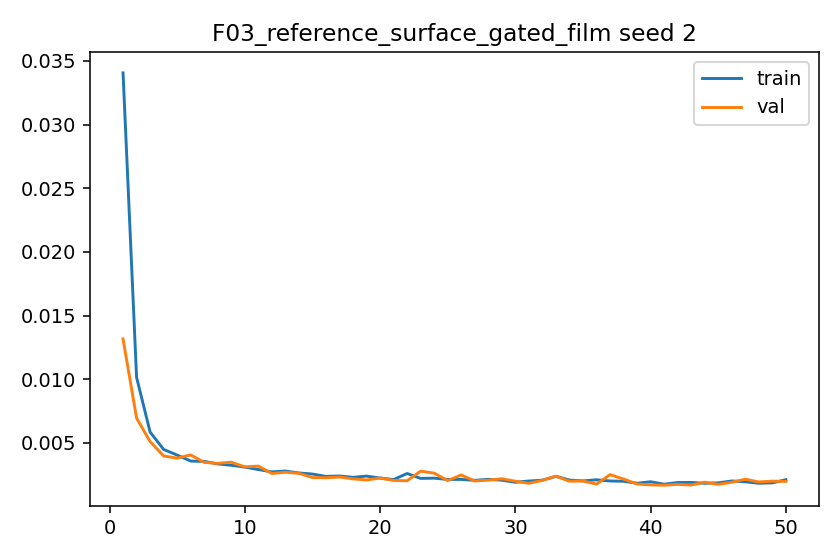

Values plotted in this chart, from the file beside it:
epoch, train_l1, val_l1, grad_norm_mean, grad_norm_max
1, 0.03406, 0.01316, 0.4944, 1.41
2, 0.01014, 0.006943, 0.4294, 1.067
3, 0.005846, 0.005099, 0.5909, 1.01
4, 0.004479, 0.003966, 0.5386, 0.9382
5, 0.004035, 0.003798, 0.8262, 1.051
6, 0.003566, 0.00405, 0.654, 1.053
7, 0.003539, 0.003462, 0.9131, 1.055
8, 0.003342, 0.003387, 0.897, 1.034
9, 0.003233, 0.003477, 0.8061, 1.099
10, 0.003092, 0.003104, 0.9057, 1.086
11, 0.0029, 0.003169, 0.9063, 1.036
12, 0.002714, 0.002591, 0.7489, 1.051
13, 0.002781, 0.002691, 0.8117, 1.105
14, 0.00263, 0.002605, 0.8886, 1.079
15, 0.002546, 0.002269, 0.8611, 1.056
16, 0.00236, 0.002255, 0.7155, 1.068
17, 0.002394, 0.002312, 0.8096, 1.068
18, 0.002288, 0.002167, 0.7533, 1.077
19, 0.002383, 0.002081, 0.7456, 1.096
20, 0.002233, 0.002229, 0.7303, 1.095
21, 0.002111, 0.002043, 0.6574, 1.035
22, 0.002589, 0.002018, 0.9636, 1.167
23, 0.002203, 0.002773, 0.7971, 1.13
24, 0.002222, 0.002616, 0.8756, 1.078
25, 0.002121, 0.002032, 0.8239, 1.138
26, 0.002123, 0.002472, 0.7906, 1.114
27, 0.002052, 0.002004, 0.7656, 1.132
28, 0.002131, 0.002064, 0.8839, 1.127
29, 0.002062, 0.002175, 0.8801, 1.089
30, 0.0019, 0.001982, 0.6932, 1.147
31, 0.001997, 0.001821, 0.6703, 1.168
32, 0.002065, 0.002048, 0.8718, 1.131
33, 0.00237, 0.002376, 0.8924, 1.223
34, 0.002073, 0.001984, 0.9882, 1.144
35, 0.002007, 0.001996, 0.8719, 1.171
36, 0.002092, 0.001757, 0.7887, 1.202
37, 0.002001, 0.002496, 0.8225, 1.159
38, 0.001979, 0.002154, 0.8166, 1.131
39, 0.001824, 0.001764, 0.7335, 1.071
40, 0.00194, 0.001692, 0.8424, 1.159
41, 0.001749, 0.001672, 0.7218, 1.134
42, 0.001879, 0.001736, 0.7644, 1.165
43, 0.001886, 0.001682, 0.7316, 1.152
44, 0.00182, 0.001906, 0.7738, 1.111
45, 0.001854, 0.00174, 0.7905, 1.17
46, 0.002, 0.001901, 0.8473, 1.196
47, 0.001938, 0.002136, 0.8971, 1.176
48, 0.001822, 0.001924, 0.7612, 1.148
49, 0.001852, 0.001986, 0.8006, 1.17
50, 0.002102, 0.001968, 0.8121, 1.203
